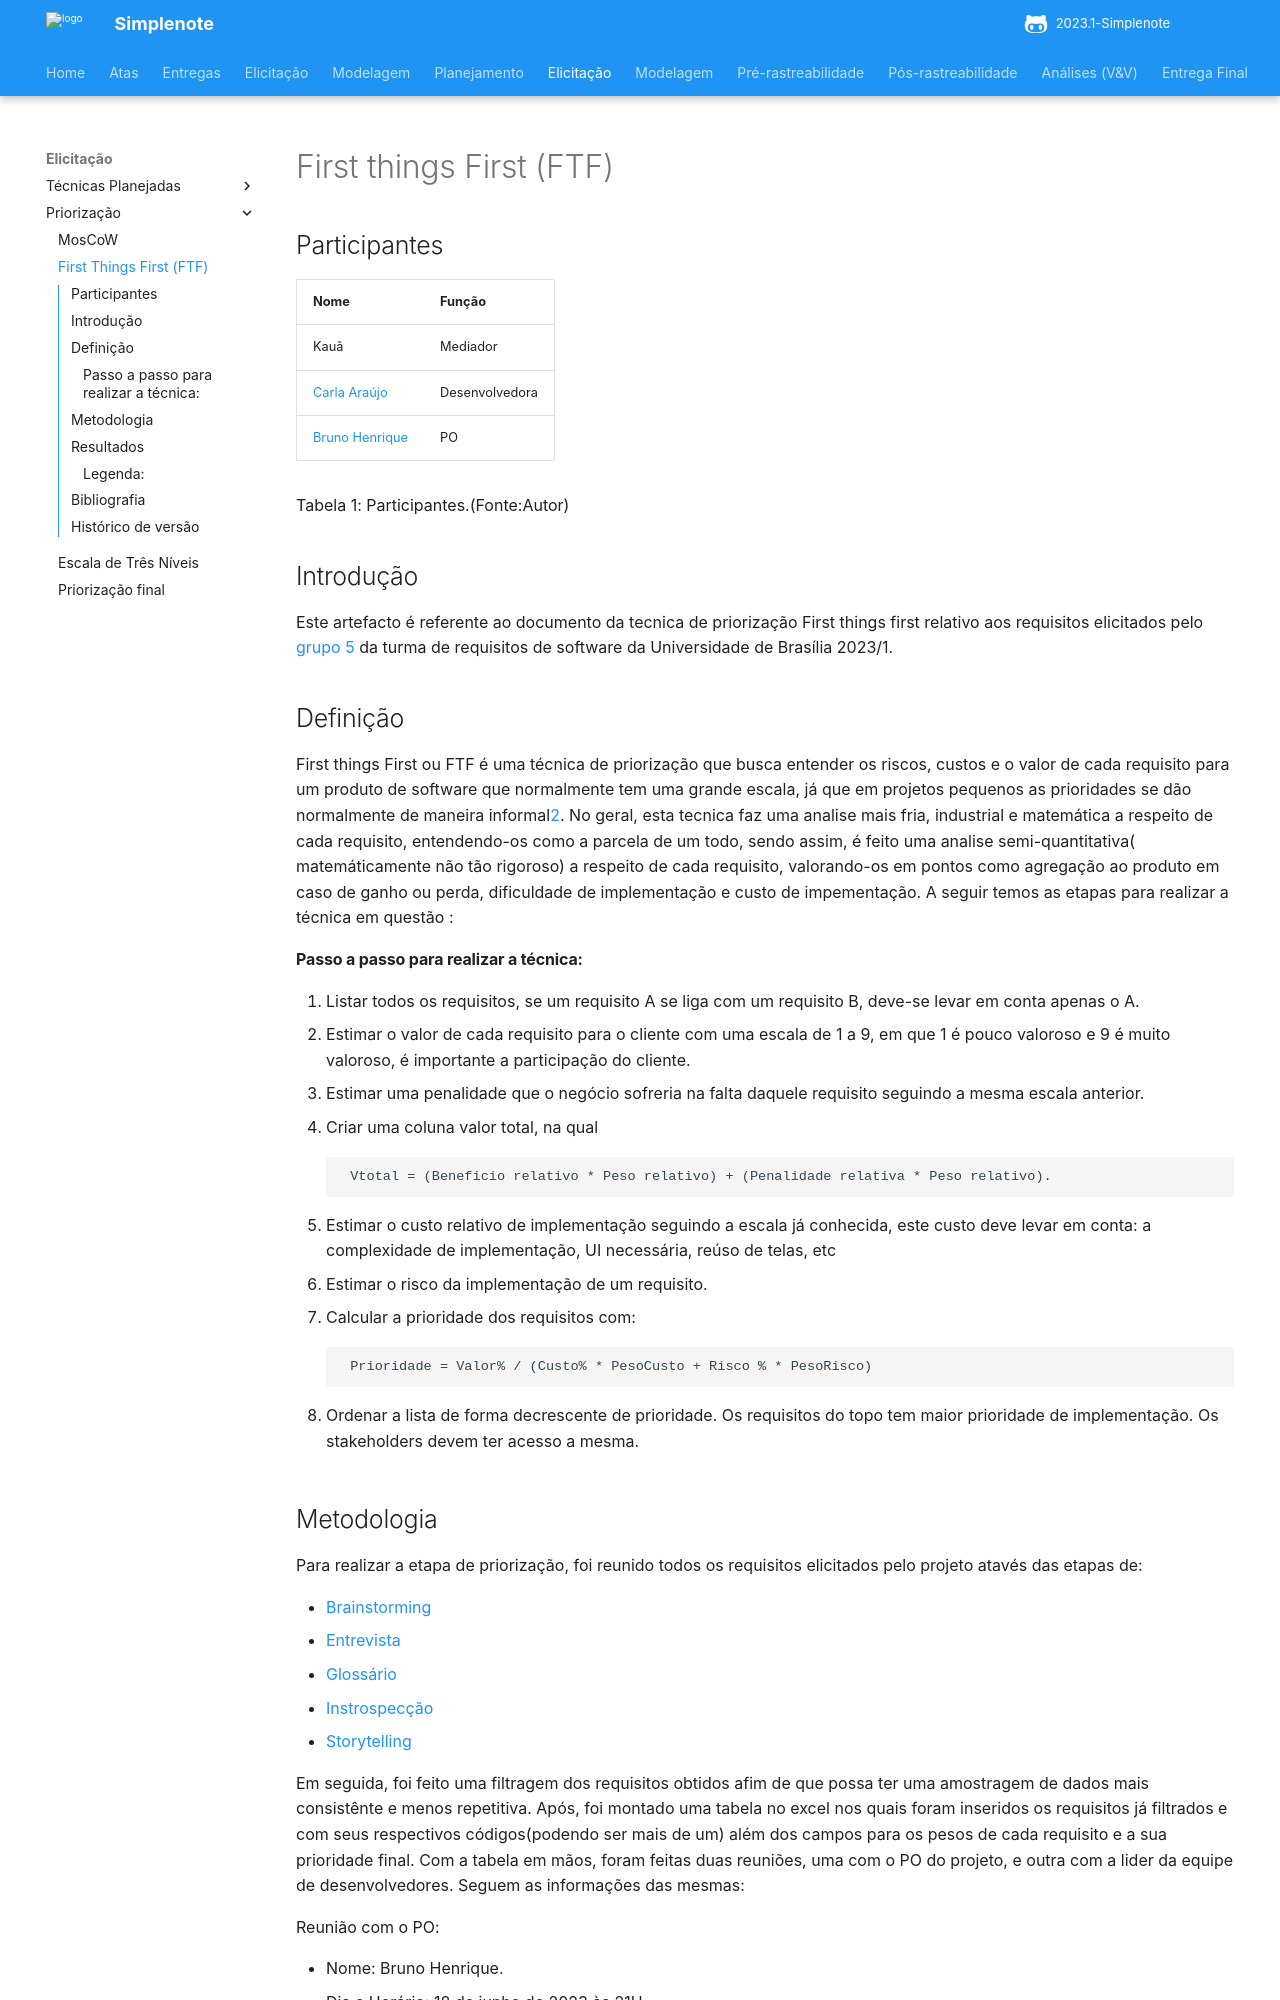

repository: ananorberto/2023.1-Simplenote · page: elicitacao/Priorização/FirstthingsFirst/index.html · generator: mkdocs

# First things First (FTF)
## Participantes
|Nome|Função|
|----|------|
|Kauã| Mediador|
|[Carla Araújo](https://github.com/ccarlaa)|Desenvolvedora|
|[Bruno Henrique](https://github.com/bdebatata)|PO|

<p>Tabela 1: Participantes.(Fonte:Autor)</p>

## Introdução
Este artefacto é referente ao documento da tecnica de priorização First things first relativo aos requisitos elicitados pelo [grupo 5](https://github.com/Requisitos-de-Software/2023.1-Simplenote) da turma de requisitos de software da Universidade de Brasília 2023/1.

## Definição

First things First ou FTF é uma técnica de priorização que busca entender os riscos, custos e o valor de cada requisito para um produto de software que normalmente tem uma grande escala, já que em projetos pequenos as prioridades se dão normalmente de maneira informal[2](#ancora2). No geral, esta tecnica faz uma analise mais fria, industrial e matemática a respeito de cada requisito, entendendo-os como a parcela de um todo, sendo assim, é feito uma analise semi-quantitativa( matemáticamente não tão rigoroso) a respeito de cada requisito, valorando-os em pontos como agregação ao produto em caso de ganho ou perda, dificuldade de implementação e custo de impementação. A seguir temos as etapas para realizar a técnica em questão :

#### Passo a passo para realizar a técnica:

1. Listar todos os requisitos, se um requisito A se liga com um requisito B, deve-se levar em conta apenas o A.
2. Estimar o valor de cada requisito para o cliente com uma escala de 1 a 9, em que 1 é pouco valoroso e 9 é muito valoroso, é importante a participação do cliente.
3. Estimar uma penalidade que o negócio sofreria na falta daquele requisito seguindo a mesma escala anterior.
4. Criar uma coluna valor total, na qual

         Vtotal = (Beneficio relativo * Peso relativo) + (Penalidade relativa * Peso relativo).
   
5. Estimar o custo relativo de implementação seguindo a escala já conhecida, este custo deve levar em conta: a complexidade de implementação, UI necessária, reúso de telas, etc
6. Estimar o risco da implementação de um requisito.
7. Calcular a prioridade dos requisitos com:
   
         Prioridade = Valor% / (Custo% * PesoCusto + Risco % * PesoRisco)
   
8. Ordenar a lista de forma decrescente de prioridade. Os requisitos do topo tem maior prioridade de implementação. Os stakeholders devem ter acesso a mesma.
